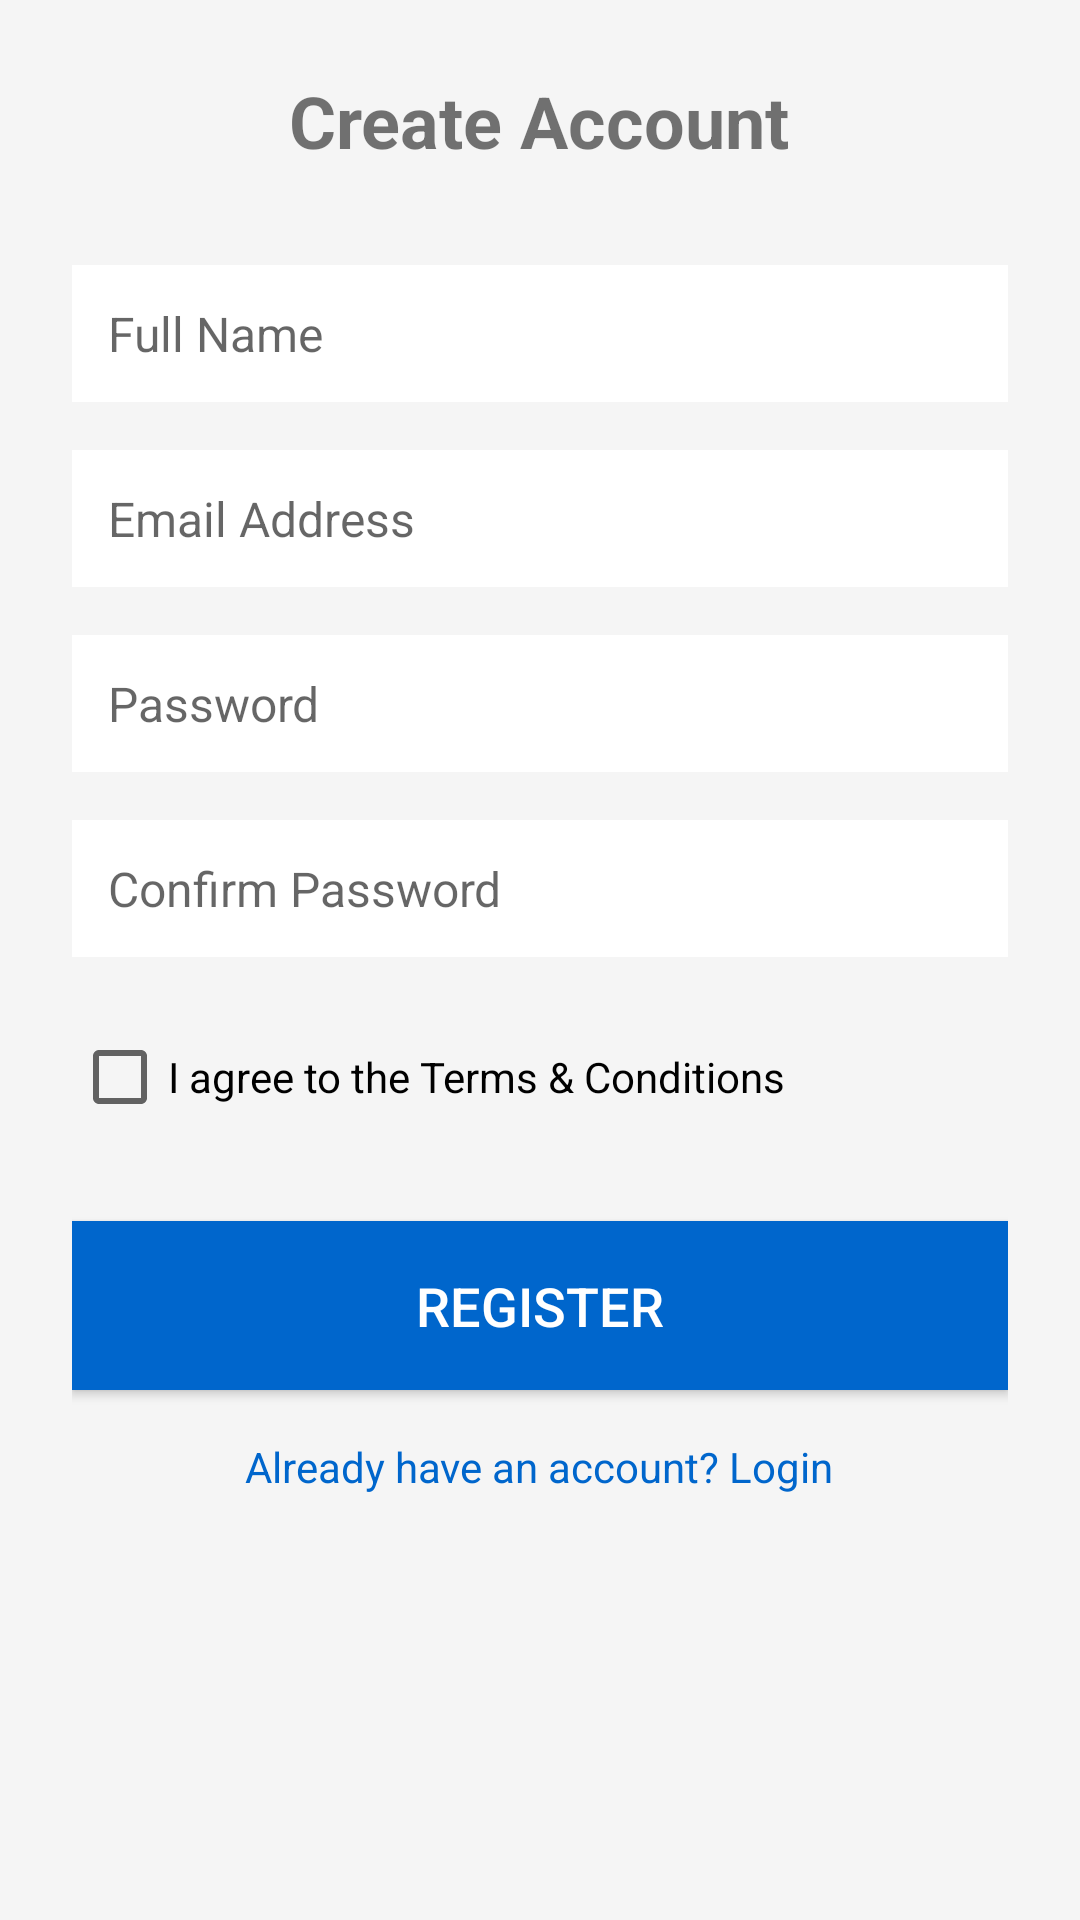

The Android layout XML behind this screen, and the referenced resources:
<!-- AndroidManifest.xml: application theme Theme.eSIMTravelApp -->
<!-- res/layout/activity_register.xml -->
<?xml version="1.0" encoding="utf-8"?>
<ScrollView xmlns:android="http://schemas.android.com/apk/res/android"
    android:layout_width="match_parent"
    android:layout_height="match_parent"
    android:background="@color/light_gray">

    <LinearLayout
        android:layout_width="match_parent"
        android:layout_height="wrap_content"
        android:orientation="vertical"
        android:padding="@dimen/spacing_24"
        android:gravity="center_horizontal">

        <TextView
            android:layout_width="wrap_content"
            android:layout_height="wrap_content"
            android:text="@string/register_title"
            android:textSize="@dimen/text_size_24"
            android:textStyle="bold"
            android:layout_marginBottom="@dimen/spacing_32" />

        <EditText
            android:id="@+id/nameInput"
            android:layout_width="match_parent"
            android:layout_height="wrap_content"
            android:hint="@string/name_label"
            android:inputType="text"
            android:padding="@dimen/spacing_12"
            android:layout_marginBottom="@dimen/spacing_16"
            android:background="@color/white"
            android:textSize="@dimen/text_size_16" />

        <EditText
            android:id="@+id/emailInput"
            android:layout_width="match_parent"
            android:layout_height="wrap_content"
            android:hint="@string/email_label"
            android:inputType="textEmailAddress"
            android:padding="@dimen/spacing_12"
            android:layout_marginBottom="@dimen/spacing_16"
            android:background="@color/white"
            android:textSize="@dimen/text_size_16" />

        <EditText
            android:id="@+id/passwordInput"
            android:layout_width="match_parent"
            android:layout_height="wrap_content"
            android:hint="@string/password_label"
            android:inputType="textPassword"
            android:padding="@dimen/spacing_12"
            android:layout_marginBottom="@dimen/spacing_16"
            android:background="@color/white"
            android:textSize="@dimen/text_size_16" />

        <EditText
            android:id="@+id/confirmPasswordInput"
            android:layout_width="match_parent"
            android:layout_height="wrap_content"
            android:hint="@string/confirm_password_label"
            android:inputType="textPassword"
            android:padding="@dimen/spacing_12"
            android:layout_marginBottom="@dimen/spacing_16"
            android:background="@color/white"
            android:textSize="@dimen/text_size_16" />

        <CheckBox
            android:id="@+id/termsCheckbox"
            android:layout_width="match_parent"
            android:layout_height="wrap_content"
            android:text="@string/terms_agreement"
            android:layout_marginBottom="@dimen/spacing_24"
            android:textSize="@dimen/text_size_14" />

        <Button
            android:id="@+id/registerButton"
            android:layout_width="match_parent"
            android:layout_height="wrap_content"
            android:text="@string/register_button"
            android:textSize="@dimen/text_size_18"
            android:padding="@dimen/spacing_16"
            android:layout_marginBottom="@dimen/spacing_16"
            android:background="@color/primary"
            android:textColor="@color/white" />

        <TextView
            android:id="@+id/loginLink"
            android:layout_width="wrap_content"
            android:layout_height="wrap_content"
            android:text="@string/login_link"
            android:textColor="@color/primary"
            android:textSize="@dimen/text_size_14" />

    </LinearLayout>
</ScrollView>
<!-- resources referenced by this layout -->
<resources>
  <color name="light_gray">#FFF5F5F5</color>
  <color name="primary">#FF0066CC</color>
  <color name="white">#FFFFFFFF</color>
  <dimen name="spacing_12">12dp</dimen>
  <dimen name="spacing_16">16dp</dimen>
  <dimen name="spacing_24">24dp</dimen>
  <dimen name="spacing_32">32dp</dimen>
  <dimen name="text_size_14">14sp</dimen>
  <dimen name="text_size_16">16sp</dimen>
  <dimen name="text_size_18">18sp</dimen>
  <dimen name="text_size_24">24sp</dimen>
  <string name="confirm_password_label">Confirm Password</string>
  <string name="email_label">Email Address</string>
  <string name="login_link">Already have an account? Login</string>
  <string name="name_label">Full Name</string>
  <string name="password_label">Password</string>
  <string name="register_button">Register</string>
  <string name="register_title">Create Account</string>
  <string name="terms_agreement">I agree to the Terms &amp; Conditions</string>
  <style name="Theme.eSIMTravelApp" parent="Theme.MaterialComponents.DayNight.DarkActionBar">
          
          <item name="colorPrimary">@color/primary</item>
          <item name="colorPrimaryVariant">@color/primary_dark</item>
          <item name="colorOnPrimary">@color/white</item>
          
          <item name="colorSecondary">@color/secondary</item>
          <item name="colorSecondaryVariant">@color/secondary_dark</item>
          <item name="colorOnSecondary">@color/black</item>
          
          <item name="android:statusBarColor">?attr/colorPrimary</item>
          
      </style>
  <color name="primary_dark">#FF0052A3</color>
  <color name="secondary">#FF00CC66</color>
  <color name="secondary_dark">#FF009944</color>
  <color name="black">#FF000000</color>
</resources>
